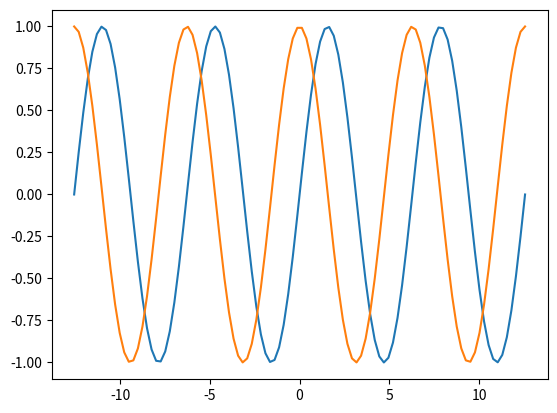

Python code for this plot:
import matplotlib.pyplot as plt
import numpy as np

x = np.linspace(0-np.pi*4, np.pi*4, 100)
y1 = np.sin(x)
y2 = np.cos(x)

fig, ax = plt.subplots()

ax.plot(x, y1)
ax.plot(x, y2)

plt.show()